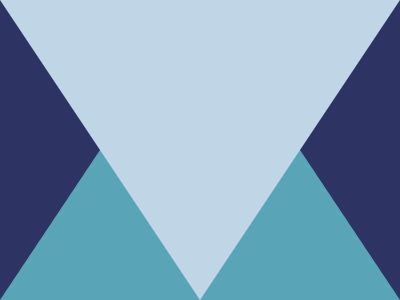

Write a web page that renders exactly this picture using CSS.

<html><head>
<meta http-equiv="content-type" content="text/html; charset=UTF-8"><style>body{overflow:hidden}</style></head><body><p style="transform:rotate(180deg);background:#5AA4B7;"></p><p><style>body{margin:0;background:#2D3464;display:flex;align-items:center;height:100%}p{position:absolute;width: 100%;height:100%;background:#C0D6E7;clip-path:polygon(50%100%,0%0,100%0</style></p></body></html>